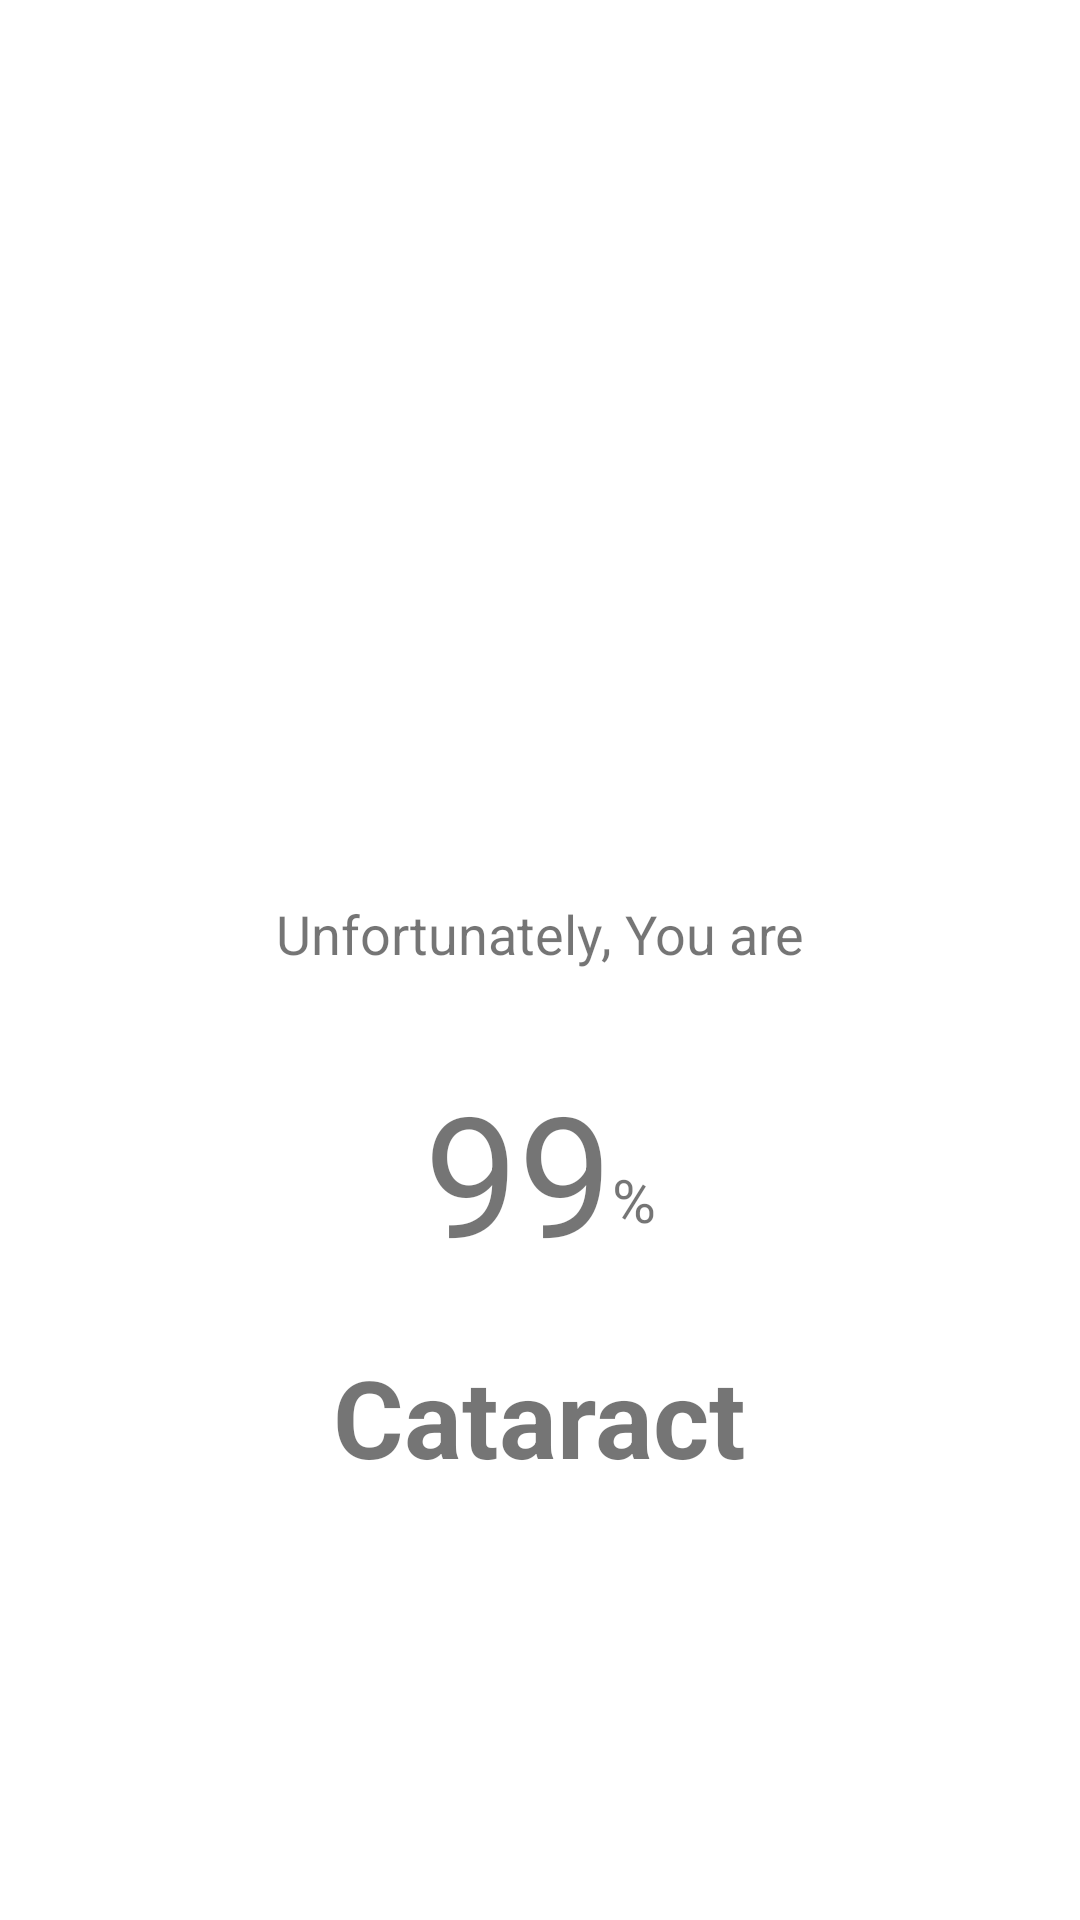

Write the Android layout XML for this screen, with the resource values it uses.
<!-- AndroidManifest.xml: application theme Theme.Pneumonia -->
<!-- res/layout/activity_result.xml -->
<?xml version="1.0" encoding="utf-8"?>
<androidx.constraintlayout.widget.ConstraintLayout xmlns:android="http://schemas.android.com/apk/res/android"
    xmlns:app="http://schemas.android.com/apk/res-auto"
    xmlns:tools="http://schemas.android.com/tools"
    android:layout_width="match_parent"
    android:layout_height="match_parent"
    tools:context=".ui.ResultActivity">
    <ImageView
        android:id="@+id/imgInput"
        android:layout_width="155dp"
        android:layout_height="206dp"
        android:layout_marginTop="60dp"
        android:src="@drawable/ic_baseline_account_circle_24"
        app:layout_constraintEnd_toEndOf="parent"
        app:layout_constraintHorizontal_bias="0.5"
        app:layout_constraintStart_toStartOf="parent"
        app:layout_constraintTop_toTopOf="parent" />
    <TextView
        android:id="@+id/tvMessage"
        android:layout_width="wrap_content"
        android:layout_height="wrap_content"
        android:layout_marginTop="33dp"
        android:text="Unfortunately, You are"
        android:textSize="18sp"
        app:layout_constraintEnd_toEndOf="parent"
        app:layout_constraintHorizontal_bias="0.5"
        app:layout_constraintStart_toStartOf="parent"
        app:layout_constraintTop_toBottomOf="@+id/imgInput" />
    <TextView
        android:id="@+id/tvConfidence"
        android:layout_width="wrap_content"
        android:layout_height="wrap_content"
        android:layout_marginTop="30dp"
        android:text="99"
        android:textSize="56sp"
        app:layout_constraintEnd_toStartOf="@+id/tvPercent"
        app:layout_constraintHorizontal_bias="0.5"
        app:layout_constraintHorizontal_chainStyle="packed"
        app:layout_constraintStart_toStartOf="parent"
        app:layout_constraintTop_toBottomOf="@+id/tvMessage" />
    <TextView
        android:id="@+id/tvPercent"
        android:layout_width="wrap_content"
        android:layout_height="wrap_content"
        android:layout_marginTop="33dp"
        android:text="%"
        android:textSize="20sp"
        app:layout_constraintBottom_toBottomOf="@+id/tvConfidence"
        app:layout_constraintEnd_toEndOf="parent"
        app:layout_constraintStart_toEndOf="@+id/tvConfidence"
        app:layout_constraintTop_toTopOf="@+id/tvConfidence"
        app:layout_constraintVertical_bias="0.0" />
    <TextView
        android:id="@+id/tvResult"
        android:layout_width="wrap_content"
        android:layout_height="wrap_content"
        android:layout_marginTop="20dp"
        android:text="Cataract"
        android:textSize="36sp"
        android:textStyle="bold"
        app:layout_constraintEnd_toEndOf="parent"
        app:layout_constraintHorizontal_bias="0.5"
        app:layout_constraintStart_toStartOf="parent"
        app:layout_constraintTop_toBottomOf="@+id/tvConfidence" />

</androidx.constraintlayout.widget.ConstraintLayout>
<!-- resources referenced by this layout -->
<resources>
  <style name="Theme.Pneumonia" parent="Theme.MaterialComponents.DayNight.NoActionBar">
          
          <item name="colorPrimary">@color/purple_500</item>
          <item name="colorPrimaryVariant">@color/purple_700</item>
          <item name="colorOnPrimary">@color/white</item>
  
          
          <item name="colorSecondary">@color/teal_200</item>
          <item name="colorSecondaryVariant">@color/teal_700</item>
          <item name="colorOnSecondary">@color/black</item>
          
          <item name="android:statusBarColor">?attr/colorPrimaryVariant</item>
          
      </style>
  <color name="purple_500">#FF6200EE</color>
  <color name="purple_700">#FF3700B3</color>
  <color name="white">#FFFFFFFF</color>
  <color name="teal_200">#FF03DAC5</color>
  <color name="teal_700">#FF018786</color>
  <color name="black">#FF000000</color>
</resources>
